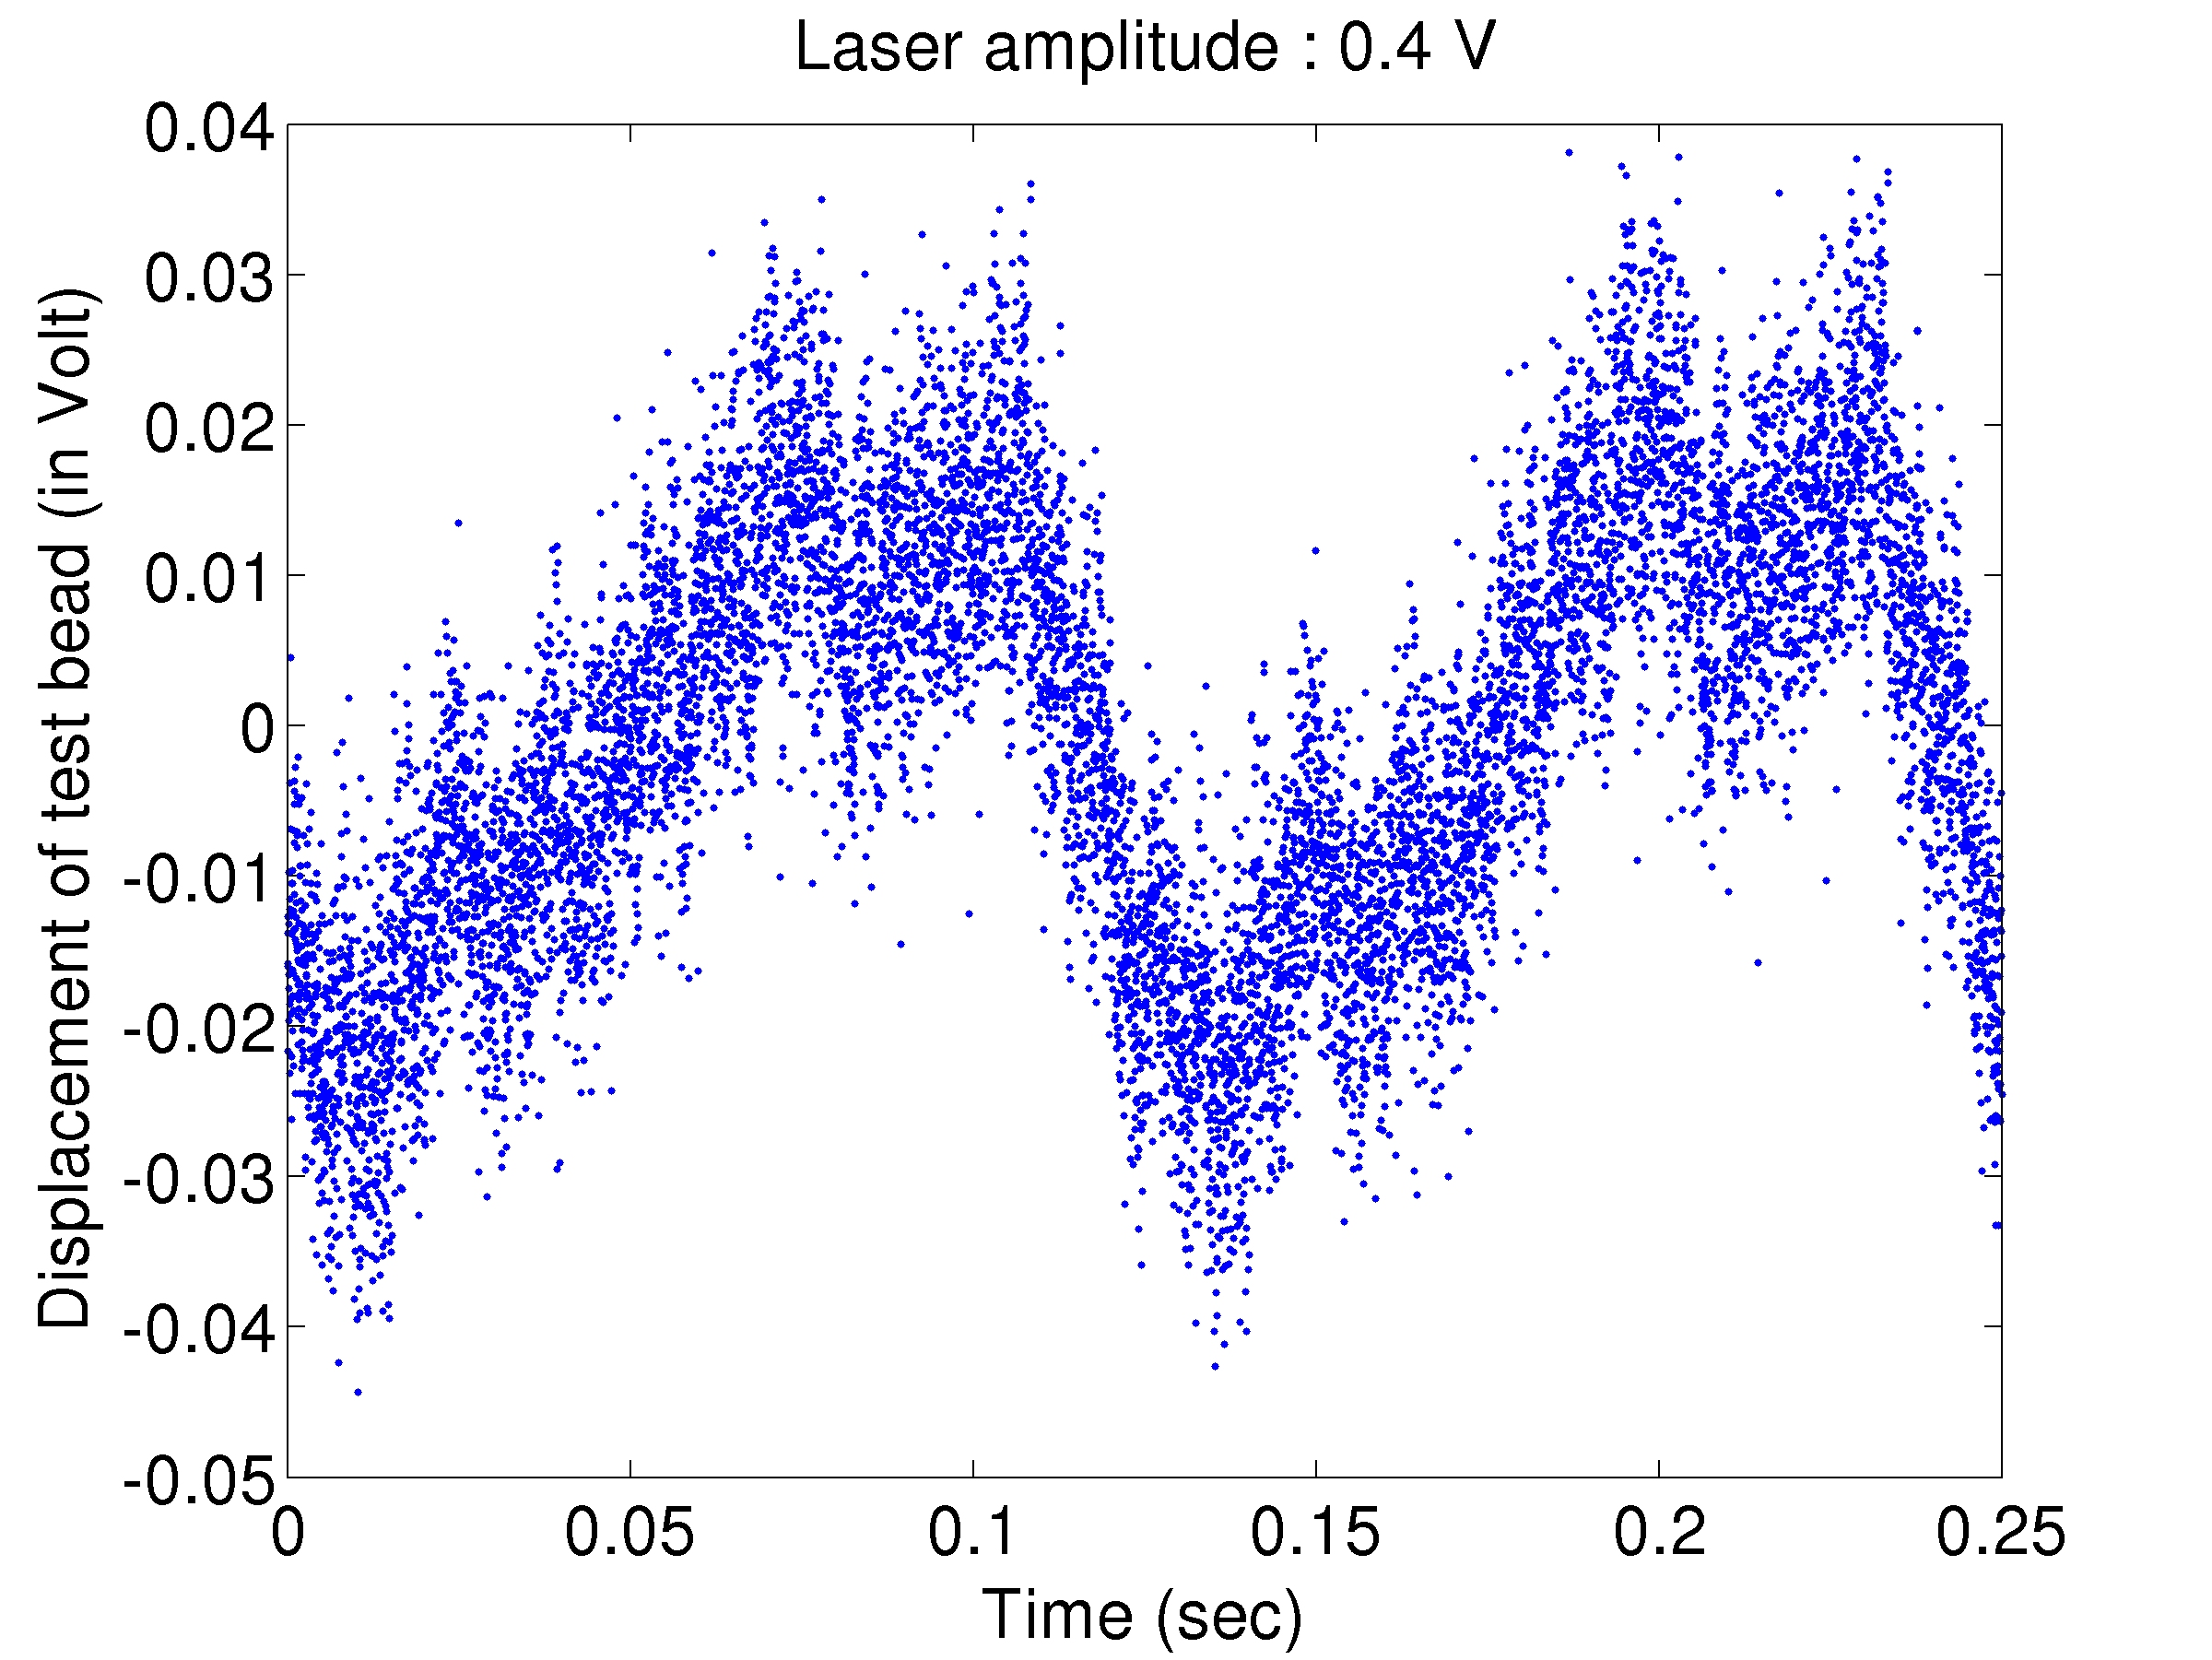

Source data for this figure (header and first rows):
0.000025, -1.243793, -0.013793
0.00005, -1.243, -0.01272
0.000075, -1.246, -0.01602
0.0001, -1.252, -0.02163
0.000125, -1.246, -0.01582
0.00015, -1.247, -0.01655
0.000175, -1.25, -0.01963
0.0002, -1.24, -0.009763
0.000225, -1.247, -0.01747
0.00025, -1.243, -0.01317
0.000275, -1.242, -0.01221
0.0003, -1.234, -0.003783
0.000325, -1.242, -0.01155
0.00035, -1.249, -0.01853
0.000375, -1.252, -0.02185
0.0004, -1.253, -0.02311
0.000425, -1.225, 0.00453
0.00045, -1.252, -0.02197
0.000475, -1.248, -0.01823
0.0005, -1.249, -0.01918
0.000525, -1.237, -0.006851
0.00055, -1.244, -0.01384
0.000575, -1.252, -0.022
0.0006, -1.241, -0.0105
0.000625, -1.243, -0.01261
0.00065, -1.256, -0.02619
0.000675, -1.241, -0.01051
0.0007, -1.242, -0.01247
0.000725, -1.248, -0.01798
0.00075, -1.24, -0.00962
0.000775, -1.246, -0.01627
0.0008, -1.25, -0.02032
0.000825, -1.244, -0.0136
0.00085, -1.249, -0.01895
0.000875, -1.253, -0.02263
0.0009, -1.246, -0.01648
0.000925, -1.242, -0.01232
0.00095, -1.234, -0.004342
0.000975, -1.237, -0.006994
0.001, -1.238, -0.00782
0.001025, -1.234, -0.003672
0.00105, -1.235, -0.005197
0.001075, -1.241, -0.01122
0.0011, -1.254, -0.02443
0.001125, -1.244, -0.01424
0.00115, -1.243, -0.01347
0.001175, -1.254, -0.02445
0.0012, -1.233, -0.002785
0.001225, -1.248, -0.01794
0.00125, -1.244, -0.01449
0.001275, -1.243, -0.01274
0.0013, -1.247, -0.01682
0.001325, -1.242, -0.01175
0.00135, -1.237, -0.007027
0.001375, -1.245, -0.01496
0.0014, -1.235, -0.004732
0.001425, -1.245, -0.0147
0.00145, -1.238, -0.008108
0.001475, -1.237, -0.007285
0.0015, -1.251, -0.02119
0.001525, -1.246, -0.01559
... 9,939 more rows
